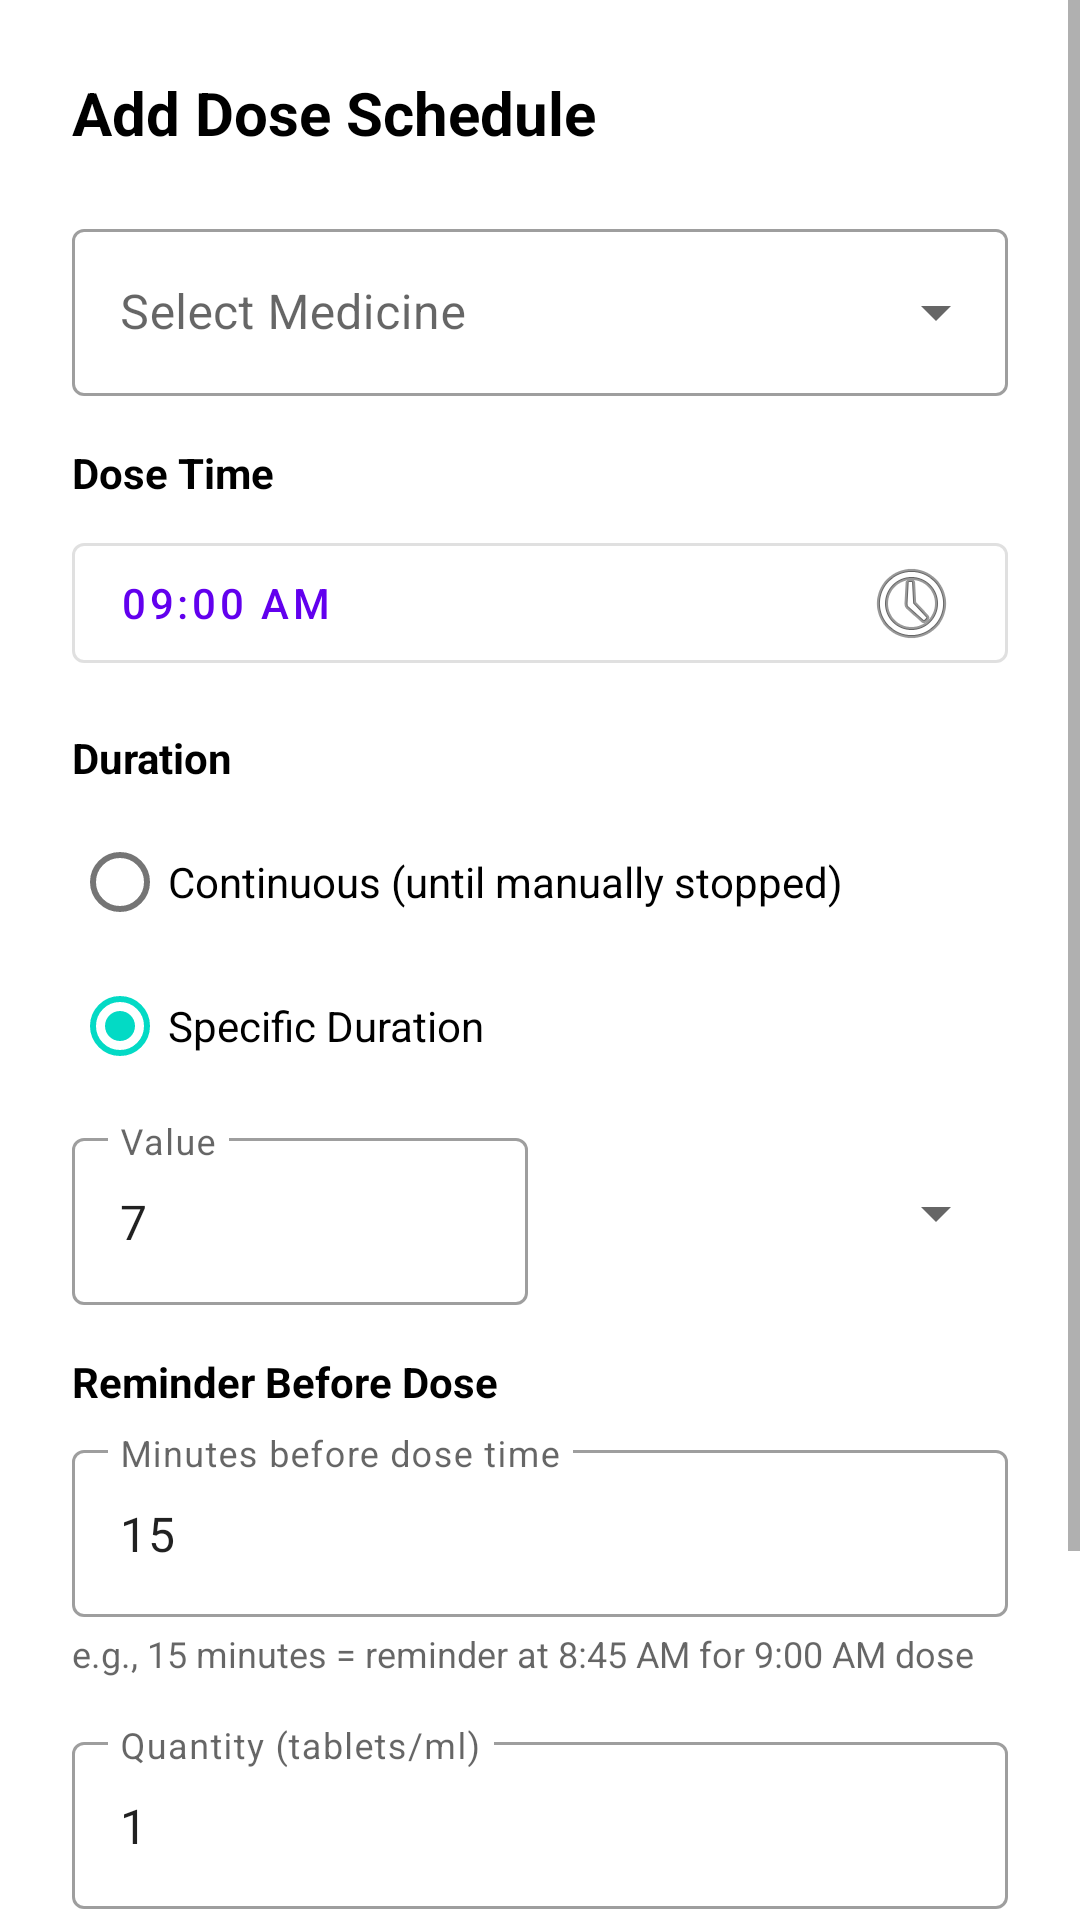

Layout XML and referenced resources for this Android screen:
<!-- AndroidManifest.xml: application theme Theme.CareDose -->
<!-- res/layout/dialog_add_edit_dose.xml -->
<?xml version="1.0" encoding="utf-8"?>
<ScrollView xmlns:android="http://schemas.android.com/apk/res/android"
    xmlns:app="http://schemas.android.com/apk/res-auto"
    android:layout_width="match_parent"
    android:layout_height="wrap_content">

    <LinearLayout
        android:layout_width="match_parent"
        android:layout_height="wrap_content"
        android:orientation="vertical"
        android:padding="24dp">

        <TextView
            android:id="@+id/tvTitle"
            android:layout_width="match_parent"
            android:layout_height="wrap_content"
            android:text="Add Dose Schedule"
            android:textSize="20sp"
            android:textStyle="bold"
            android:textColor="@android:color/black"
            android:layout_marginBottom="20dp" />

     <com.google.android.material.textfield.TextInputLayout
            android:layout_width="match_parent"
            android:layout_height="wrap_content"
            android:hint="Select Medicine"
            style="@style/Widget.MaterialComponents.TextInputLayout.OutlinedBox.ExposedDropdownMenu">

            <AutoCompleteTextView
                android:id="@+id/actvMedicine"
                android:layout_width="match_parent"
                android:layout_height="wrap_content"
                android:inputType="none" />

        </com.google.android.material.textfield.TextInputLayout>

       <TextView
            android:layout_width="match_parent"
            android:layout_height="wrap_content"
            android:layout_marginTop="16dp"
            android:text="Dose Time"
            android:textSize="14sp"
            android:textStyle="bold"
            android:textColor="@android:color/black" />

        <Button
            android:id="@+id/btnSelectTime"
            style="@style/Widget.MaterialComponents.Button.OutlinedButton"
            android:layout_width="match_parent"
            android:layout_height="wrap_content"
            android:layout_marginTop="8dp"
            android:text="09:00 AM"
            android:textAlignment="textStart"
            android:gravity="start|center_vertical"
            android:drawableEnd="@android:drawable/ic_menu_recent_history"
            android:paddingStart="16dp"
            android:paddingEnd="16dp" />

        <TextView
            android:layout_width="match_parent"
            android:layout_height="wrap_content"
            android:layout_marginTop="16dp"
            android:text="Duration"
            android:textSize="14sp"
            android:textStyle="bold"
            android:textColor="@android:color/black" />

        <RadioGroup
            android:id="@+id/rgDurationType"
            android:layout_width="match_parent"
            android:layout_height="wrap_content"
            android:layout_marginTop="8dp"
            android:orientation="vertical">

            <RadioButton
                android:id="@+id/rbContinuous"
                android:layout_width="match_parent"
                android:layout_height="wrap_content"
                android:text="Continuous (until manually stopped)"
                android:checked="false" />

            <RadioButton
                android:id="@+id/rbSpecificDuration"
                android:layout_width="match_parent"
                android:layout_height="wrap_content"
                android:text="Specific Duration"
                android:checked="true" />

        </RadioGroup>

       <LinearLayout
            android:id="@+id/layoutDurationValue"
            android:layout_width="match_parent"
            android:layout_height="wrap_content"
            android:layout_marginTop="8dp"
            android:orientation="horizontal"
            android:gravity="center_vertical">

            <com.google.android.material.textfield.TextInputLayout
                android:layout_width="0dp"
                android:layout_height="wrap_content"
                android:layout_weight="1"
                android:hint="Value"
                style="@style/Widget.MaterialComponents.TextInputLayout.OutlinedBox">

                <com.google.android.material.textfield.TextInputEditText
                    android:id="@+id/etDurationValue"
                    android:layout_width="match_parent"
                    android:layout_height="wrap_content"
                    android:inputType="number"
                    android:text="7" />

            </com.google.android.material.textfield.TextInputLayout>

            <Spinner
                android:id="@+id/spinnerDurationType"
                android:layout_width="0dp"
                android:layout_height="wrap_content"
                android:layout_weight="1"
                android:layout_marginStart="8dp"
                android:minHeight="56dp" />

        </LinearLayout>

      <TextView
            android:id="@+id/tvDurationPreview"
            android:layout_width="match_parent"
            android:layout_height="wrap_content"
            android:layout_marginTop="4dp"
            android:text="Schedule will end on: Dec 24, 2025"
            android:textSize="12sp"
            android:textColor="?android:textColorSecondary"
            android:visibility="gone" />

     <TextView
            android:layout_width="match_parent"
            android:layout_height="wrap_content"
            android:layout_marginTop="16dp"
            android:text="Reminder Before Dose"
            android:textSize="14sp"
            android:textStyle="bold"
            android:textColor="@android:color/black" />

        <com.google.android.material.textfield.TextInputLayout
            android:layout_width="match_parent"
            android:layout_height="wrap_content"
            android:layout_marginTop="8dp"
            android:hint="Minutes before dose time"
            style="@style/Widget.MaterialComponents.TextInputLayout.OutlinedBox">

            <com.google.android.material.textfield.TextInputEditText
                android:id="@+id/etReminderMinutes"
                android:layout_width="match_parent"
                android:layout_height="wrap_content"
                android:inputType="number"
                android:text="15" />

        </com.google.android.material.textfield.TextInputLayout>

        <TextView
            android:layout_width="match_parent"
            android:layout_height="wrap_content"
            android:layout_marginTop="4dp"
            android:text="e.g., 15 minutes = reminder at 8:45 AM for 9:00 AM dose"
            android:textSize="12sp"
            android:textColor="?android:textColorSecondary" />

      <com.google.android.material.textfield.TextInputLayout
            android:layout_width="match_parent"
            android:layout_height="wrap_content"
            android:layout_marginTop="16dp"
            android:hint="Quantity (tablets/ml)"
            style="@style/Widget.MaterialComponents.TextInputLayout.OutlinedBox">

            <com.google.android.material.textfield.TextInputEditText
                android:id="@+id/etQuantity"
                android:layout_width="match_parent"
                android:layout_height="wrap_content"
                android:inputType="number"
                android:text="1" />

        </com.google.android.material.textfield.TextInputLayout>

     <com.google.android.material.switchmaterial.SwitchMaterial
            android:id="@+id/switchActive"
            android:layout_width="match_parent"
            android:layout_height="wrap_content"
            android:layout_marginTop="12dp"
            android:text="Active (Enable reminders)"
            android:checked="true" />

        <LinearLayout
            android:layout_width="match_parent"
            android:layout_height="wrap_content"
            android:layout_marginTop="24dp"
            android:orientation="horizontal"
            android:gravity="end">

            <Button
                android:id="@+id/btnCancel"
                style="@style/Widget.MaterialComponents.Button.TextButton"
                android:layout_width="wrap_content"
                android:layout_height="wrap_content"
                android:text="Cancel"
                android:textAllCaps="false" />

            <Button
                android:id="@+id/btnSave"
                android:layout_width="wrap_content"
                android:layout_height="wrap_content"
                android:layout_marginStart="8dp"
                android:text="Save"
                android:textAllCaps="false" />

        </LinearLayout>

    </LinearLayout>

</ScrollView>
<!-- resources referenced by this layout -->
<resources>
  <style name="Theme.CareDose" parent="Theme.MaterialComponents.DayNight.DarkActionBar">
          
          <item name="colorPrimary">@color/purple_500</item>
          <item name="colorPrimaryVariant">@color/purple_700</item>
          <item name="colorOnPrimary">@color/white</item>
          
          <item name="colorSecondary">@color/teal_200</item>
          <item name="colorSecondaryVariant">@color/teal_700</item>
          <item name="colorOnSecondary">@color/black</item>
          
          <item name="android:statusBarColor">?attr/colorPrimaryVariant</item>
          
      </style>
  <!-- not gathered from this repository: default colours our renderer supplied (Android Studio template values) -->
  <color name="purple_500">#FF6200EE</color>
  <color name="purple_700">#FF3700B3</color>
  <color name="teal_200">#FF03DAC5</color>
  <color name="teal_700">#FF018786</color>
  <color name="black">#FF000000</color>
  <color name="white">#FFFFFFFF</color>
</resources>
